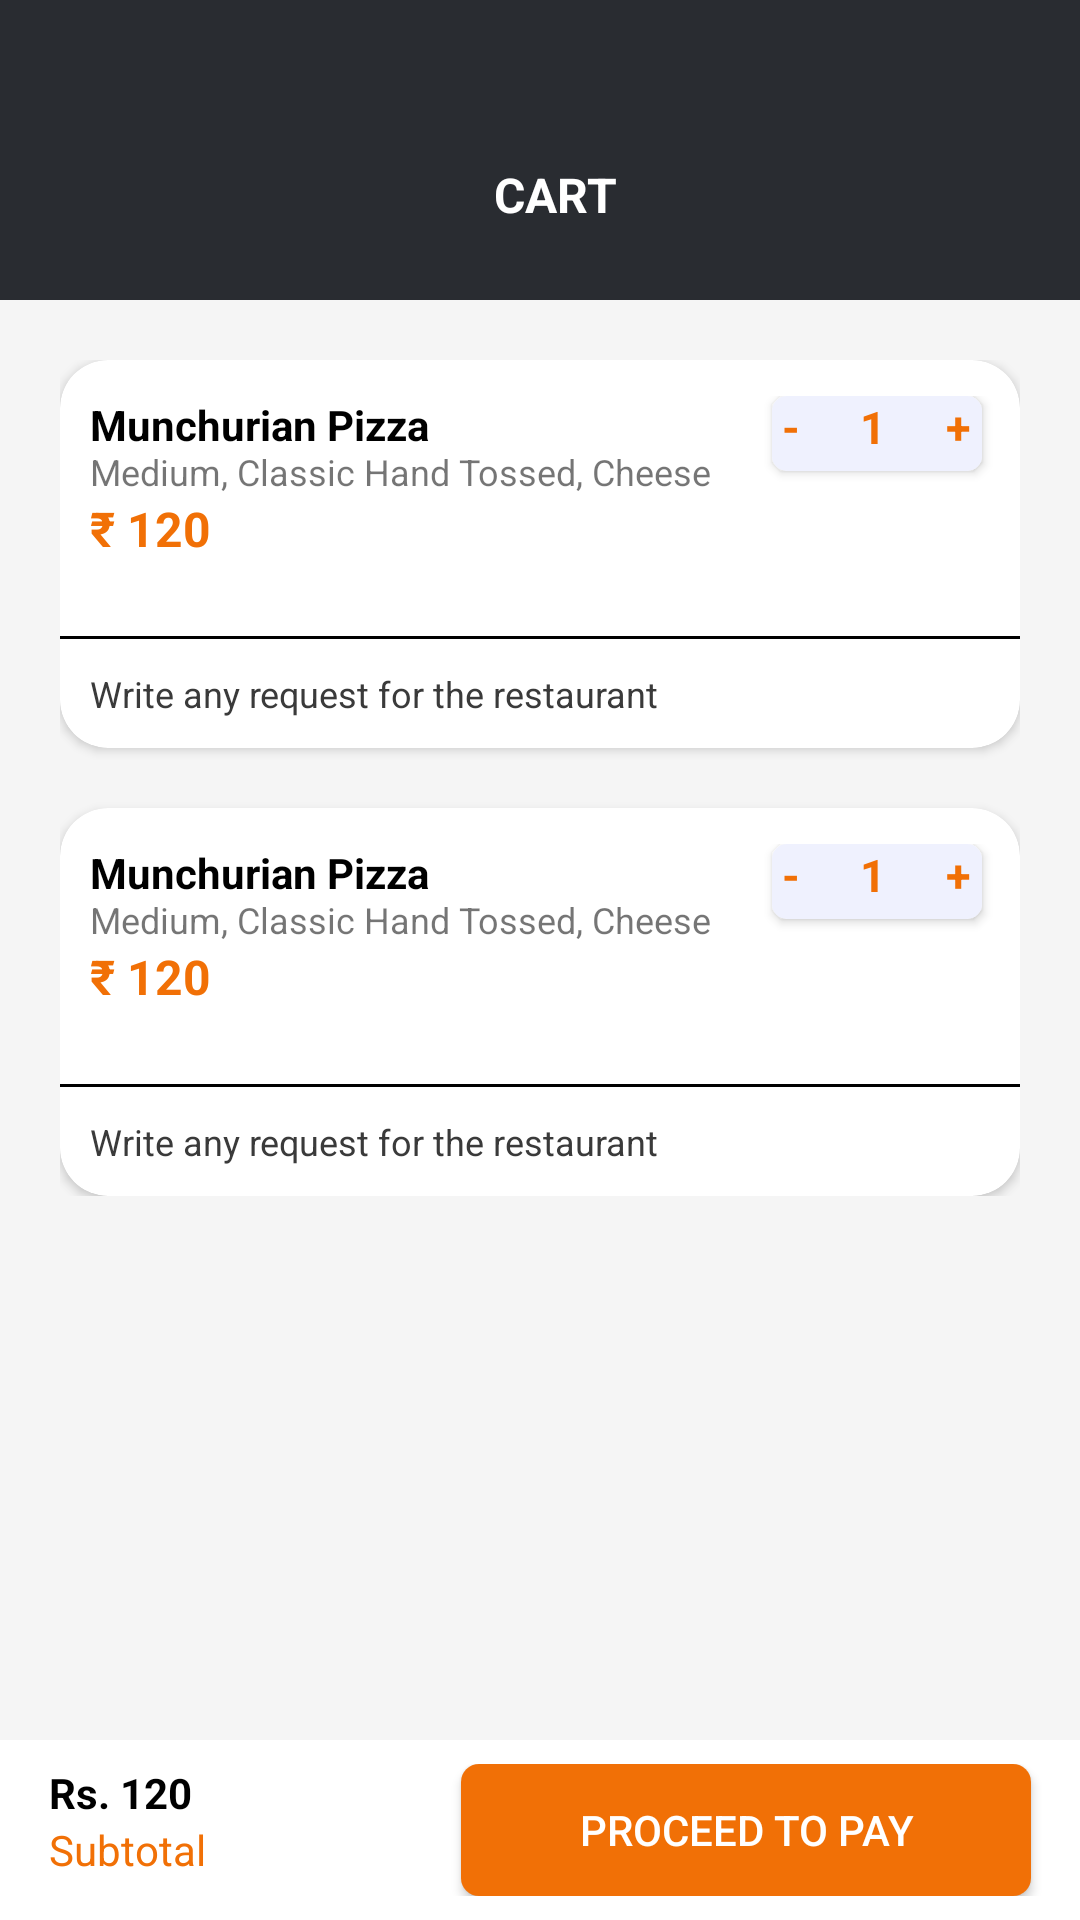

Write the Android layout XML for this screen, with the resource values it uses.
<!-- AndroidManifest.xml: application theme Theme.PracticeApplication -->
<!-- res/layout/activity_loginsplah.xml -->
<?xml version="1.0" encoding="utf-8"?>
<RelativeLayout
    xmlns:android="http://schemas.android.com/apk/res/android"
    xmlns:tools="http://schemas.android.com/tools"
    xmlns:app="http://schemas.android.com/apk/res-auto"
    tools:context=".loginsplah"
    android:layout_width="match_parent"
    android:layout_height="match_parent"
    android:orientation="vertical"
    android:background="#F5F5F5"
    >
  <LinearLayout
      android:id="@+id/Paycard"
      android:layout_width="match_parent"
      android:layout_height="100dp"
      android:background="#292C31"
      >
    <LinearLayout
        android:layout_width="match_parent"
        android:layout_height="wrap_content"
        android:layout_gravity="center"
        android:layout_marginTop="15dp"

        >
      <ImageView
          android:layout_marginLeft="10dp"
          android:layout_width="wrap_content"
          android:layout_height="wrap_content"
          android:src="@drawable/backarrow"
          >

      </ImageView>

      <TextView
          android:layout_width="match_parent"
          android:layout_height="wrap_content"
          android:text="CART"
          android:textColor="@color/white"
          android:textStyle="bold"
          android:layout_gravity="center"
          android:textAlignment="center"
          android:textSize="16dp"
          >

      </TextView>
    </LinearLayout>
  </LinearLayout>


  <LinearLayout
      android:layout_width="match_parent"
      android:layout_height="wrap_content"
      android:layout_below="@+id/Paycard"
      android:layout_marginTop="0dp"
      android:orientation="vertical"
      android:padding="20dp">

    <androidx.cardview.widget.CardView

        android:layout_width="320dp"
        android:layout_height="wrap_content"
        android:layout_gravity="center"
        android:elevation="10dp"
        android:outlineSpotShadowColor="@color/black"

        app:cardCornerRadius="16dp">

      <LinearLayout
          android:layout_width="match_parent"
          android:layout_height="match_parent"
          android:orientation="vertical"
          android:paddingTop="12dp">

        <LinearLayout
            android:layout_width="match_parent"
            android:layout_height="70dp"
            android:orientation="horizontal">

          <LinearLayout
              android:layout_width="wrap_content"
              android:layout_height="wrap_content"
              android:layout_marginLeft="10dp"
              android:orientation="vertical">

            <TextView
                android:layout_width="130dp"
                android:layout_height="17dp"
                android:text="Munchurian Pizza"
                android:textColor="@color/black"
                android:textStyle="bold">

            </TextView>

            <TextView
                android:layout_width="wrap_content"
                android:layout_height="wrap_content"
                android:text="Medium, Classic Hand Tossed, Cheese"
                android:textSize="12dp">

            </TextView>

            <TextView
                android:layout_width="wrap_content"
                android:layout_height="wrap_content"
                android:text="₹ 120"
                android:textColor="#F17006"
                android:textSize="16dp"
                android:textStyle="bold">

            </TextView>

          </LinearLayout>

          <androidx.cardview.widget.CardView
              android:layout_width="70dp"
              android:layout_height="25dp"
              android:layout_marginLeft="20dp"
              app:cardCornerRadius="5dp"


              >

            <LinearLayout

                android:layout_width="match_parent"
                android:layout_height="match_parent"
                android:layout_gravity="center"
                android:background="#EFF1FE"
                android:gravity="center"
                android:orientation="horizontal">

              <TextView
                  android:layout_width="wrap_content"
                  android:layout_height="match_parent"
                  android:layout_marginRight="20dp"
                  android:text="-"
                  android:textAlignment="center"
                  android:textColor="#F17006"
                  android:textSize="15dp"
                  android:textStyle="bold">

              </TextView>

              <TextView
                  android:layout_width="wrap_content"
                  android:layout_height="match_parent"
                  android:text="1"
                  android:textAlignment="center"
                  android:textColor="#F17006"
                  android:textSize="15dp"
                  android:textStyle="bold">

              </TextView>

              <TextView
                  android:layout_width="wrap_content"
                  android:layout_height="match_parent"
                  android:layout_marginLeft="20dp"
                  android:text="+"
                  android:textAlignment="center"
                  android:textColor="#F17006"
                  android:textSize="15dp"
                  android:textStyle="bold">

              </TextView>
            </LinearLayout>


          </androidx.cardview.widget.CardView>

        </LinearLayout>

        <LinearLayout
            android:layout_width="match_parent"
            android:layout_height="1dp"
            android:layout_marginTop="10dp"
            android:background="@color/black">

        </LinearLayout>

        <TextView
            android:layout_width="match_parent"

            android:layout_height="wrap_content"
            android:padding="10dp"
            android:text="Write any request for the restaurant"
            android:textColor="#3A3A3A"
            android:textSize="12dp"

            >

        </TextView>

      </LinearLayout>
    </androidx.cardview.widget.CardView>

    <androidx.cardview.widget.CardView
        android:layout_width="320dp"
        android:layout_height="wrap_content"
        android:layout_gravity="center"
        android:layout_marginTop="20dp"
        android:elevation="10dp"
        android:outlineSpotShadowColor="@color/black"

        app:cardCornerRadius="16dp">

      <LinearLayout
          android:layout_width="match_parent"
          android:layout_height="match_parent"
          android:orientation="vertical"
          android:paddingTop="12dp">

        <LinearLayout
            android:layout_width="match_parent"
            android:layout_height="70dp"
            android:orientation="horizontal">

          <LinearLayout
              android:layout_width="wrap_content"
              android:layout_height="wrap_content"
              android:layout_marginLeft="10dp"
              android:orientation="vertical">

            <TextView
                android:layout_width="130dp"
                android:layout_height="17dp"
                android:text="Munchurian Pizza"
                android:textColor="@color/black"
                android:textStyle="bold">

            </TextView>

            <TextView
                android:layout_width="wrap_content"
                android:layout_height="wrap_content"
                android:text="Medium, Classic Hand Tossed, Cheese"
                android:textSize="12dp">

            </TextView>

            <TextView
                android:layout_width="wrap_content"
                android:layout_height="wrap_content"
                android:text="₹ 120"
                android:textColor="#F17006"
                android:textSize="16dp"
                android:textStyle="bold">

            </TextView>

          </LinearLayout>

          <androidx.cardview.widget.CardView
              android:layout_width="70dp"
              android:layout_height="25dp"
              android:layout_marginLeft="20dp"
              app:cardCornerRadius="5dp"


              >

            <LinearLayout

                android:layout_width="match_parent"
                android:layout_height="match_parent"
                android:layout_gravity="center"
                android:background="#EFF1FE"
                android:gravity="center"
                android:orientation="horizontal">

              <TextView
                  android:layout_width="wrap_content"
                  android:layout_height="match_parent"
                  android:layout_marginRight="20dp"
                  android:text="-"
                  android:textAlignment="center"
                  android:textColor="#F17006"
                  android:textSize="15dp"
                  android:textStyle="bold">

              </TextView>

              <TextView
                  android:layout_width="wrap_content"
                  android:layout_height="match_parent"
                  android:text="1"
                  android:textAlignment="center"
                  android:textColor="#F17006"
                  android:textSize="15dp"
                  android:textStyle="bold">

              </TextView>

              <TextView
                  android:layout_width="wrap_content"
                  android:layout_height="match_parent"
                  android:layout_marginLeft="20dp"
                  android:text="+"
                  android:textAlignment="center"
                  android:textColor="#F17006"
                  android:textSize="15dp"
                  android:textStyle="bold">

              </TextView>
            </LinearLayout>


          </androidx.cardview.widget.CardView>

        </LinearLayout>

        <LinearLayout
            android:layout_width="match_parent"
            android:layout_height="1dp"
            android:layout_marginTop="10dp"
            android:background="@color/black">

        </LinearLayout>

        <TextView
            android:layout_width="match_parent"

            android:layout_height="wrap_content"
            android:padding="10dp"
            android:text="Write any request for the restaurant"
            android:textColor="#3A3A3A"
            android:textSize="12dp"

            >

        </TextView>

      </LinearLayout>
    </androidx.cardview.widget.CardView>
  </LinearLayout>

  <LinearLayout
      android:gravity="center"
      android:padding="8dp"
      android:layout_width="match_parent"
      android:layout_height="60dp"
      android:background="@color/white"
      android:layout_alignParentBottom="true"
      android:orientation="horizontal">
    <LinearLayout
        android:layout_width="wrap_content"
        android:layout_height="match_parent"
        android:orientation="vertical"
        >
      <TextView
          android:layout_width="match_parent"
          android:layout_height="wrap_content"
          android:text="Rs. 120"
          android:textStyle="bold"
          android:textColor="@color/black">
      </TextView>
      <TextView
          android:layout_width="match_parent"
          android:layout_height="wrap_content"
          android:text="Subtotal"
          android:textSize="14dp"
          android:textColor="#F17006">

      </TextView>
      

    </LinearLayout>

    <androidx.cardview.widget.CardView
        android:layout_marginLeft="85dp"
        android:layout_width="wrap_content"
        android:layout_height="wrap_content"
      app:cardCornerRadius="6dp">
      <Button
          android:id="@+id/pay"
          android:layout_width="190dp"
          android:layout_height="44dp"
          android:text="Proceed to pay"
          android:background="#F17006"
          android:textColor="@color/white">

      </Button>


    </androidx.cardview.widget.CardView>



  </LinearLayout>
  



</RelativeLayout>
<!-- resources referenced by this layout -->
<resources>
  <style name="Theme.PracticeApplication" parent="Theme.AppCompat.Light.NoActionBar">
          
          <item name="colorPrimary">@color/purple_500</item>
          <item name="colorPrimaryDark">@color/purple_700</item>
          <item name="colorAccent">@color/teal_200</item>
          
      </style>
  <!-- not gathered from this repository: default colours our renderer supplied (Android Studio template values) -->
  <color name="purple_500">#FF6200EE</color>
  <color name="purple_700">#FF3700B3</color>
  <color name="teal_200">#FF03DAC5</color>
  <color name="black">#FF000000</color>
  <color name="white">#FFFFFFFF</color>
</resources>
